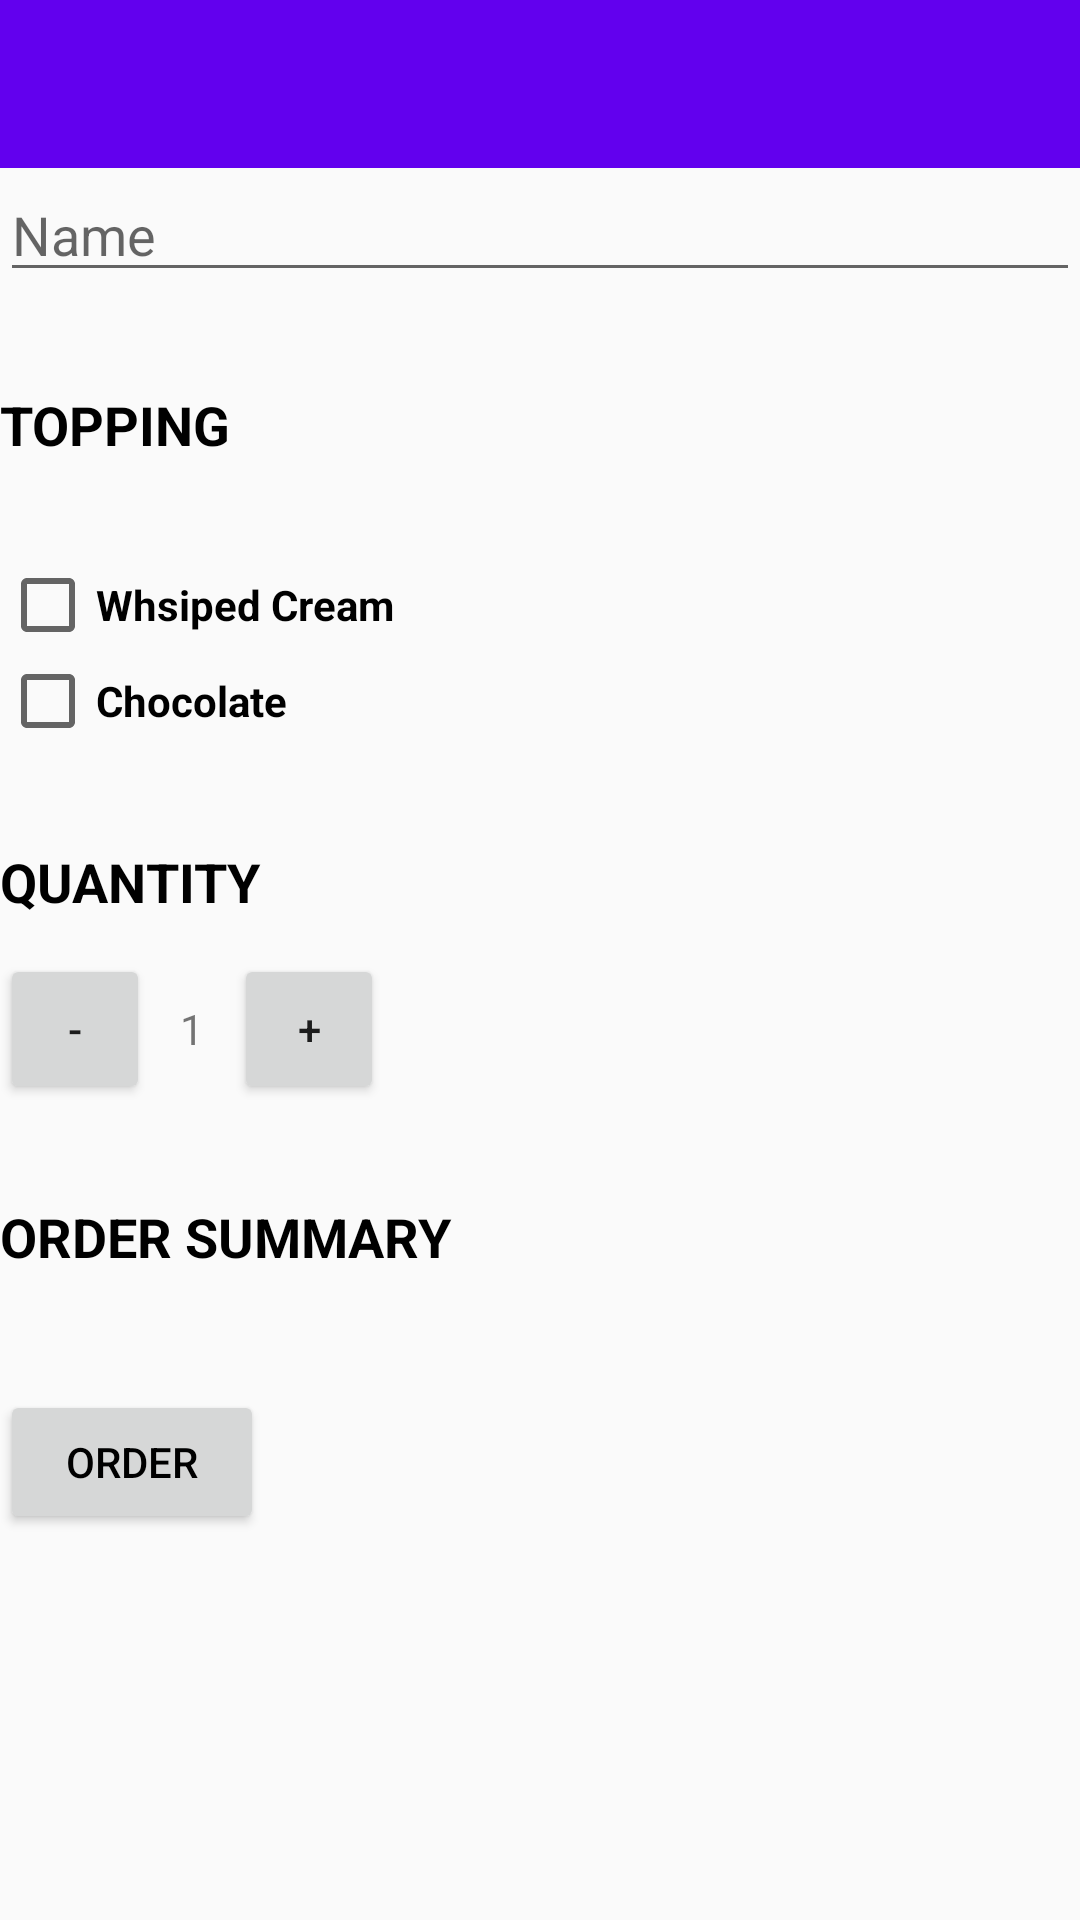

Produce the Android XML layout that renders to this screen, including the resource entries it uses.
<!-- AndroidManifest.xml: activity theme AppTheme.NoActionBar -->
<!-- res/layout/activity_main_pesanan.xml -->
<?xml version="1.0" encoding="utf-8"?>
<LinearLayout
    xmlns:android="http://schemas.android.com/apk/res/android"
    xmlns:app="http://schemas.android.com/apk/res-auto"
    android:layout_width="match_parent"
    android:layout_height="match_parent"
    android:orientation="vertical"
    >

  <android.support.design.widget.AppBarLayout
      android:layout_width="match_parent"
      android:layout_height="wrap_content"
      android:theme="@style/AppTheme.AppBarOverlay"
      >

    <android.support.v7.widget.Toolbar
        android:id="@+id/toolbar"
        android:layout_width="match_parent"
        android:layout_height="?attr/actionBarSize"
        android:background="?attr/colorPrimary"
        app:popupTheme="@style/AppTheme.PopupOverlay"
        />

  </android.support.design.widget.AppBarLayout>

  <include layout="@layout/content_main_pesanan"/>

</LinearLayout>
<!-- res/layout/content_main_pesanan.xml (included above) -->
<?xml version="1.0" encoding="utf-8"?>
<LinearLayout
    xmlns:android="http://schemas.android.com/apk/res/android"
    android:layout_width="match_parent"
    android:layout_height="match_parent"
    android:orientation="vertical"
    >

  <EditText
      android:id="@+id/edit_text_name"
      android:layout_width="match_parent"
      android:layout_height="wrap_content"
      android:hint="Name"
      />

  <TextView
      android:layout_width="wrap_content"
      android:layout_height="wrap_content"
      android:layout_marginTop="32dp"
      android:text="Topping"
      android:textAllCaps="true"
      android:textColor="@android:color/black"
      android:textSize="18sp"
      android:textStyle="bold"
      />

  <CheckBox
      android:id="@+id/check_box_whisped_cream"
      android:layout_width="wrap_content"
      android:layout_height="wrap_content"
      android:layout_marginTop="32dp"
      android:text="Whsiped Cream"
      android:textStyle="bold"
      />

  <CheckBox
      android:id="@+id/check_box_chocolate"
      android:layout_width="wrap_content"
      android:layout_height="wrap_content"
      android:text="Chocolate"
      android:textStyle="bold"
      />

  <TextView
      android:layout_width="wrap_content"
      android:layout_height="wrap_content"
      android:layout_marginTop="32dp"
      android:text="Quantity"
      android:textAllCaps="true"
      android:textColor="@android:color/black"
      android:textSize="18sp"
      android:textStyle="bold"
      />

  <LinearLayout
      android:layout_width="match_parent"
      android:layout_height="wrap_content"
      android:layout_marginTop="12dp"
      android:orientation="horizontal"
      >

    <Button
        android:id="@+id/button_minus_quantity"
        android:layout_width="50dp"
        android:layout_height="50dp"
        android:text="-"
        />

    <TextView
        android:id="@+id/text_quantity"
        android:layout_width="wrap_content"
        android:layout_height="wrap_content"
        android:layout_marginLeft="10dp"
        android:layout_marginRight="10dp"
        android:text="1"
        />

    <Button
        android:id="@+id/button_plus_quantity"
        android:layout_width="50dp"
        android:layout_height="50dp"
        android:text="+"
        />
  </LinearLayout>

  <TextView
      android:layout_width="wrap_content"
      android:layout_height="wrap_content"
      android:layout_marginTop="32dp"
      android:text="Order Summary"
      android:textAllCaps="true"
      android:textColor="@android:color/black"
      android:textSize="18sp"
      android:textStyle="bold"
      />

  <TextView
      android:id="@+id/text_name_summary"
      android:layout_width="wrap_content"
      android:layout_height="wrap_content"
      android:layout_marginTop="10dp"
      />

  <Button
      android:id="@+id/button_order"
      android:layout_width="wrap_content"
      android:layout_height="wrap_content"
      android:layout_marginTop="10dp"
      android:text="Order"
      android:textColor="@android:color/black"
      />
</LinearLayout>
<!-- resources referenced by this layout -->
<resources>
  <style name="AppTheme.AppBarOverlay" parent="ThemeOverlay.AppCompat.Dark.ActionBar" />
  <style name="AppTheme.PopupOverlay" parent="ThemeOverlay.AppCompat.Light" />
  <style name="AppTheme.NoActionBar">
      <item name="windowActionBar">false</item>
      <item name="windowNoTitle">true</item>
    </style>
</resources>
